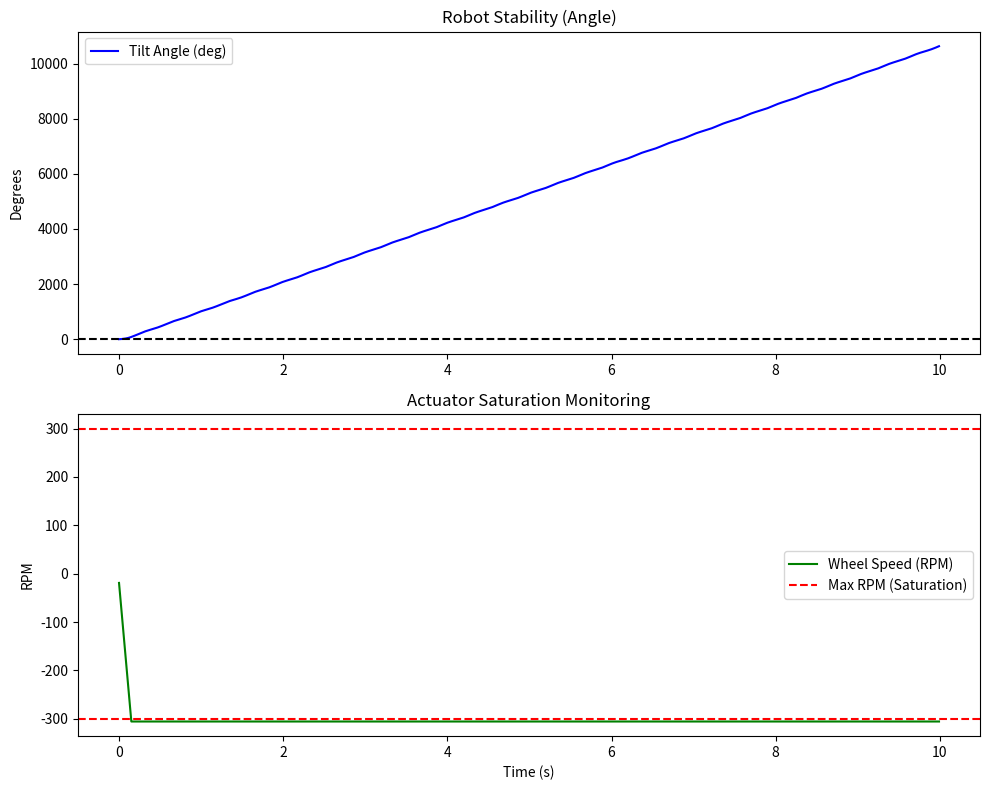

This chart was generated by the following Python code:
import numpy as np
import matplotlib.pyplot as plt

# --- Physical Parameters ---
g = 9.81              # Gravity (m/s^2)
m_body = 1.0          # Mass of the robot body (kg)
l_com = 0.15          # Distance to Center of Mass (m)
inertia_wheel = 0.01  # Moment of Inertia of the wheel (kg*m^2)
dt = 0.01             # Small sampling time for stability

# --- PID Gains (Your "Perfect Spot" Knobs) ---
# Start with these and tune as we discussed: 
# Increase Kp for strength, Kd to stop shaking, Ki for precision [cite: 14, 16, 26, 27, 29]
Kp = 30.0
Ki = 8.0
Kd = 7.0

# --- Limits ---
MAX_TORQUE = 2.0      # Motor torque limit (Nm) [cite: 32]
MAX_RPM = 300       # Motor speed saturation limit 

# --- Initial State ---
theta = 0.04          # Initial tilt angle (radians)
theta_dot = 0.0       # Initial angular velocity
wheel_speed_rpm = 0.0
error_sum = 0.0
last_error = 0.0

# Data storage for plotting
results = {'time': [], 'theta': [], 'rpm': []}

# --- Simulation Loop ---
time_range = np.arange(0, 10, dt)
for t in time_range:
    # 1. Calculate Error (Target is 0 degrees) [cite: 31]
    error = 0 - theta
    error_sum += error * dt
    error_rate = (error - last_error) / dt
    
    # 2. PID Control Output (Torque) [cite: 26, 28, 29]
    torque = (Kp * error) + (Ki * error_sum) + (Kd * error_rate) #this is the error i found
    
    # 3. Apply Saturation (The "Research Problem") [cite: 2, 32]
    torque = np.clip(torque, -MAX_TORQUE, MAX_TORQUE)
    
    # Check if motor has hit Max RPM 
    if abs(wheel_speed_rpm) >= MAX_RPM:
        torque = 0  # Motor can't accelerate anymore; stability is lost
    
    # 4. Physics Engine (Momentum Coupling) 
    # Torque on wheel creates opposite reaction on body
    gravity_torque = m_body * g * l_com * np.sin(theta)
    theta_accel = (gravity_torque - torque) / (m_body * l_com**2)
    
    # Update States
    theta_dot += theta_accel * dt
    theta += theta_dot * dt
    
    # Update Wheel Speed (Integration of torque/inertia)
    wheel_accel = torque / inertia_wheel
    wheel_speed_rpm += (wheel_accel * dt) * (60 / (2 * np.pi)) # Convert to RPM
    
    last_error = error
    
    # Store results
    results['time'].append(t)
    results['theta'].append(np.degrees(theta))
    results['rpm'].append(wheel_speed_rpm)

# --- Visualization (The "Proof" Graphs) --- [cite: 3, 4]
fig, (ax1, ax2) = plt.subplots(2, 1, figsize=(10, 8))

# Top Plot: Tilt Angle
ax1.plot(results['time'], results['theta'], color='blue', label='Tilt Angle (deg)')
ax1.axhline(0, color='black', linestyle='--')
ax1.set_ylabel('Degrees')
ax1.set_title('Robot Stability (Angle)')
ax1.legend()

# Bottom Plot: Wheel Speed & Saturation
ax2.plot(results['time'], results['rpm'], color='green', label='Wheel Speed (RPM)')
ax2.axhline(MAX_RPM, color='red', linestyle='--', label='Max RPM (Saturation)')
ax2.axhline(-MAX_RPM, color='red', linestyle='--')
ax2.set_ylabel('RPM')
ax2.set_xlabel('Time (s)')
ax2.set_title('Actuator Saturation Monitoring')
ax2.legend()

plt.tight_layout()
plt.show() # Use plt.savefig('stability_graph.png') if running on mobile [cite: 20]
